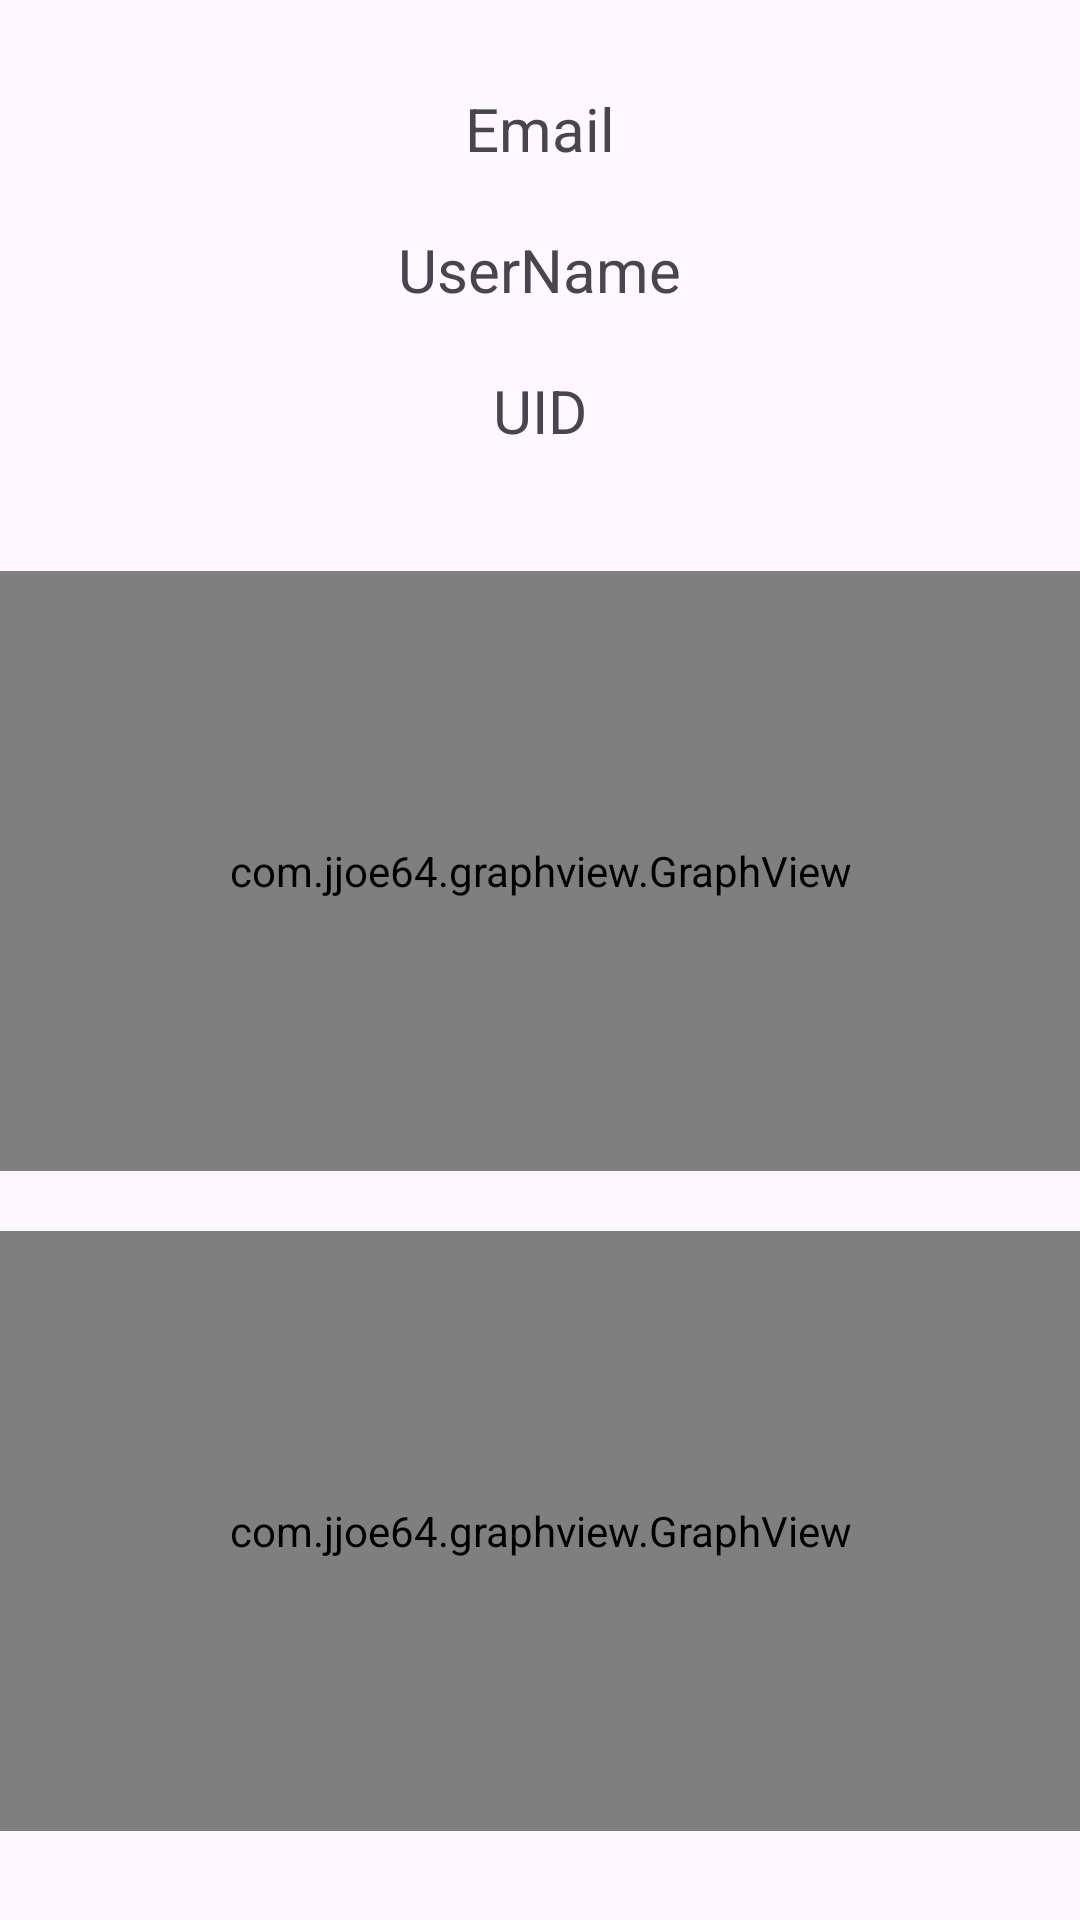

Layout XML and referenced resources for this Android screen:
<!-- AndroidManifest.xml: application theme Theme.Bubu -->
<!-- res/layout/activity_dashboard.xml -->
<?xml version="1.0" encoding="utf-8"?>
<LinearLayout xmlns:android="http://schemas.android.com/apk/res/android"
    xmlns:app="http://schemas.android.com/apk/res-auto"
    xmlns:tools="http://schemas.android.com/tools"
    android:layout_width="match_parent"
    android:layout_height="match_parent"
    android:orientation="vertical"
    android:gravity="center"
    tools:context=".MainActivity">

    <TextView
        android:layout_width="wrap_content"
        android:layout_height="wrap_content"
        android:text="Email"
        android:textSize="20dp"
        android:id="@+id/email"
        android:layout_marginBottom="20dp"/>

    <TextView
        android:layout_width="wrap_content"
        android:layout_height="wrap_content"
        android:text="UserName"
        android:textSize="20dp"
        android:id="@+id/username"
        android:layout_marginBottom="20dp"/>

    <TextView
        android:layout_width="wrap_content"
        android:layout_height="wrap_content"
        android:text="UID"
        android:textSize="20dp"
        android:id="@+id/UID"
        android:layout_marginBottom="20dp"/>

    <com.jjoe64.graphview.GraphView
        android:id="@+id/graph"
        android:layout_width="match_parent"
        android:layout_height="200dp"
        android:padding="16dp"
        android:layout_marginTop="20dp"/>

    <com.jjoe64.graphview.GraphView
        android:id="@+id/grap"
        android:padding="16dp"
        android:layout_width="match_parent"
        android:layout_height="200dp"
        android:layout_marginTop="20dp"/>






</LinearLayout>
<!-- resources referenced by this layout -->
<resources>
  <style name="Theme.Bubu" parent="Base.Theme.Bubu" />
  <style name="Base.Theme.Bubu" parent="Theme.Material3.DayNight.NoActionBar">
          
          
      </style>
</resources>
